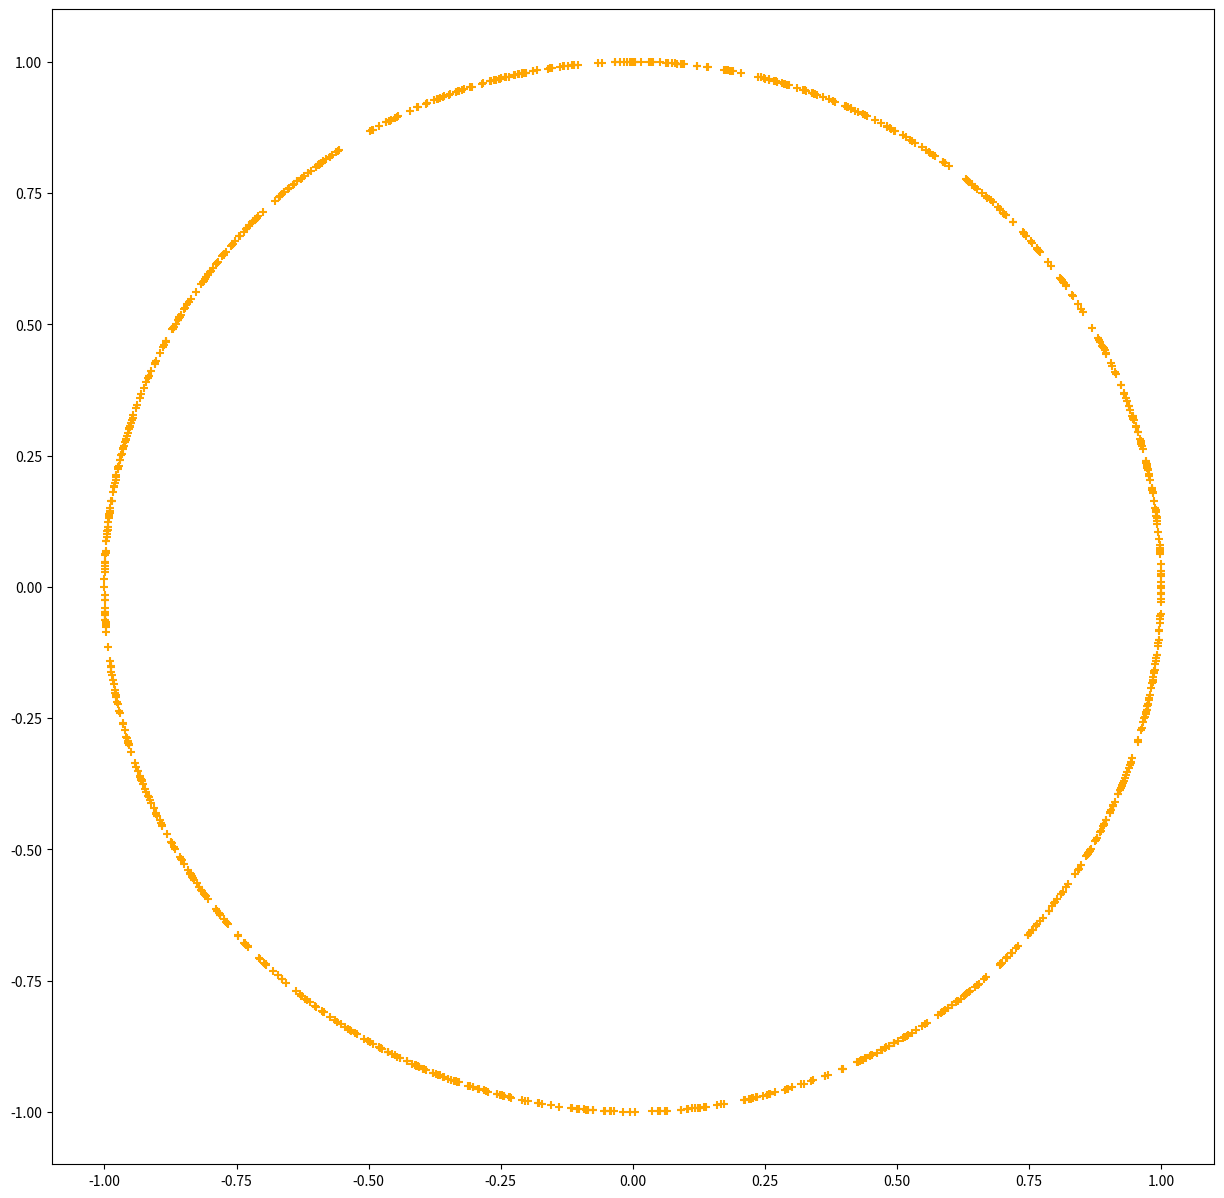

Generate this figure with matplotlib:
#Exercise from PDG reviews

import time 
from datetime import timedelta
import numpy as np
import matplotlib.pyplot as plt
import scipy.integrate as integrate
from scipy.special import gammaincc
import os
start_time = time.monotonic()

exercise = 2
marker_st =  '+'
marker_color = 'orange'
func_color = 'black'

npoints = 1000
rng = np.random.default_rng()

#42.4.1 Exponential decay
if exercise == 1:
    
    x = np.linspace(0,10,10000)

    tau = 5 
    a = 0
    b = 10
    alpha = np.exp(-a/tau)
    beta = np.exp(-b/tau)

    rng = np.random.default_rng()

    u = rng.random(npoints)

    def decay(x, tau):
        return np.exp(-x/tau)/tau

    #count, bins, ignored = plt.hist(u, 50, density=True)
    #plt.plot(bins, np.ones_like(bins), linewidth=2, color='r')
    #plt.savefig(os.path.join('random_gen.png'))

    t = -tau * np.log(beta + u * (alpha - beta))

    fig, ax = plt.subplots()

    ax.plot(x , decay(x,tau), color = func_color)
    ax.scatter(t, decay(t,tau), color = marker_color, marker = marker_st)

    plt.savefig(os.path.join('exp_dist.png'))

#42.4.2 Isotropic direction in 3D
elif exercise == 2:
    count = 0
    Sin, Cos = [], []
    while count < npoints:
        u1 = rng.random()
        u2 = rng.random()

        v1= 2 *u1 -1
        v2 = u2
        rsq = v1*v1 + v2*v2
        if rsq <= 1:
         count +=1
         Sin.append(2*v1*v2/rsq)
         Cos.append((v1*v1 - v2*v2)/rsq)

    fig, ax = plt.subplots(figsize =(15,15))
    ax.scatter(Cos, Sin, color = marker_color, marker = marker_st)

    plt.savefig(os.path.join('sin_and_cos.png'))


end_time = time.monotonic()
print(timedelta(seconds= end_time - start_time))